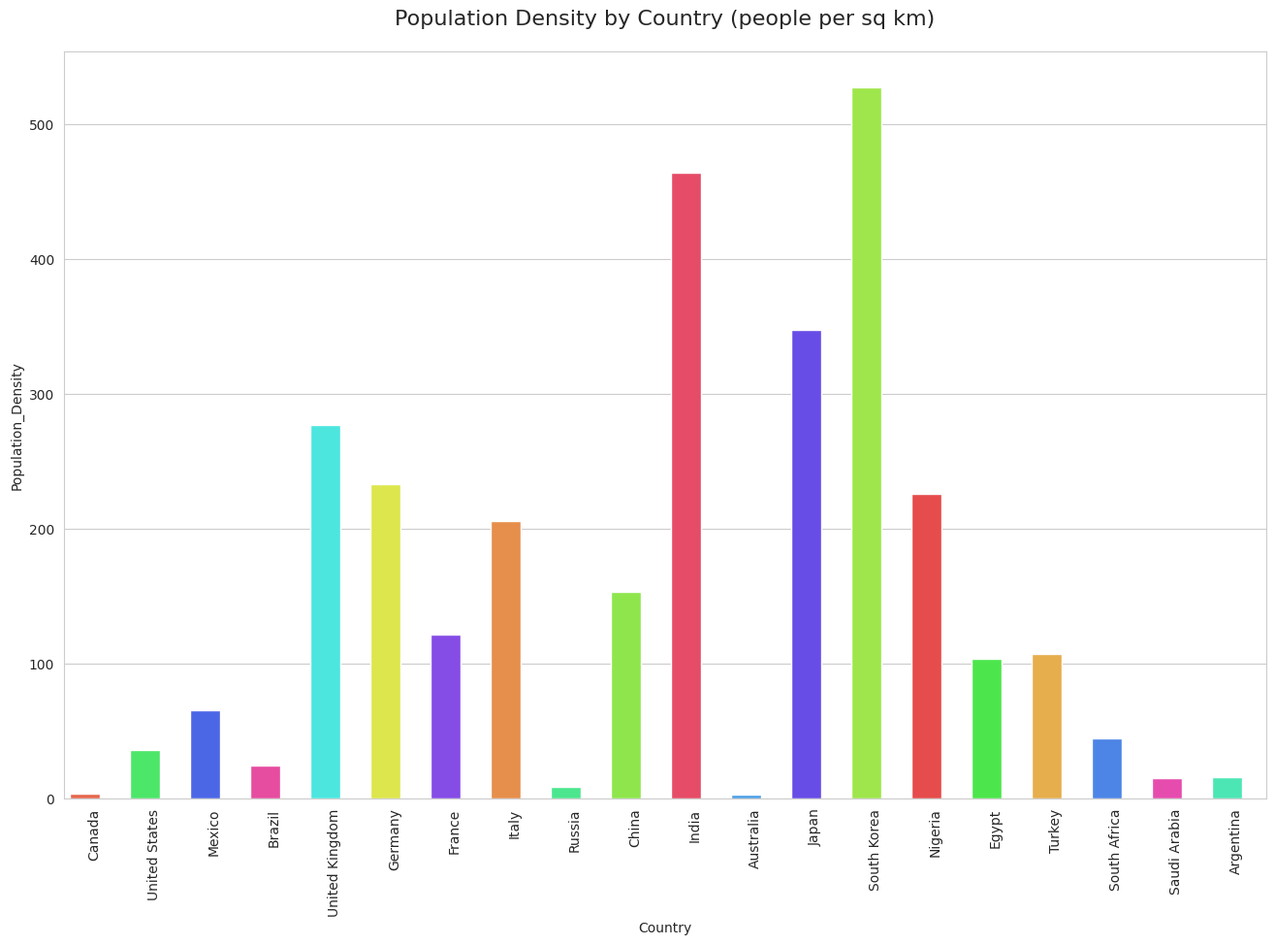

Write the Python code that produced this figure.

import seaborn as sns
import matplotlib.pyplot as plt
import pandas as pd

data = {
    'Country': ['Canada', 'United States', 'Mexico', 'Brazil', 'United Kingdom', 'Germany', 
                'France', 'Italy', 'Russia', 'China', 'India', 'Australia', 'Japan', 
                'South Korea', 'Nigeria', 'Egypt', 'Turkey', 'South Africa', 'Saudi Arabia', 'Argentina'],
    'Population_Density': [4, 36, 66, 25, 277, 233, 122, 206, 9, 153, 464, 3, 347, 527, 226, 104, 107, 45, 15, 16]
}

df = pd.DataFrame(data)

sns.set_style('whitegrid')

plt.figure(figsize=(16, 10))
ax = sns.barplot(x='Country', y='Population_Density', data=df, palette=['#FF5733', '#33FF57', '#3357FF', 
                                                                        '#FF33A1', '#33FFF6', '#F3FF33',
                                                                        '#7F33FF', '#FF8C33', '#33FF8C',
                                                                        '#8CFF33', '#FF3357', '#33A1FF',
                                                                        '#5733FF', '#A1FF33', '#FF3333',
                                                                        '#33FF33', '#FFB533', '#337FFF',
                                                                        '#FF33B5', '#33FFBD'])

for bar in ax.patches:
    bar.set_width(0.5)

ax.set_title('Population Density by Country (people per sq km)', fontsize=16, pad=20)

plt.xticks(rotation=90)

plt.show()
